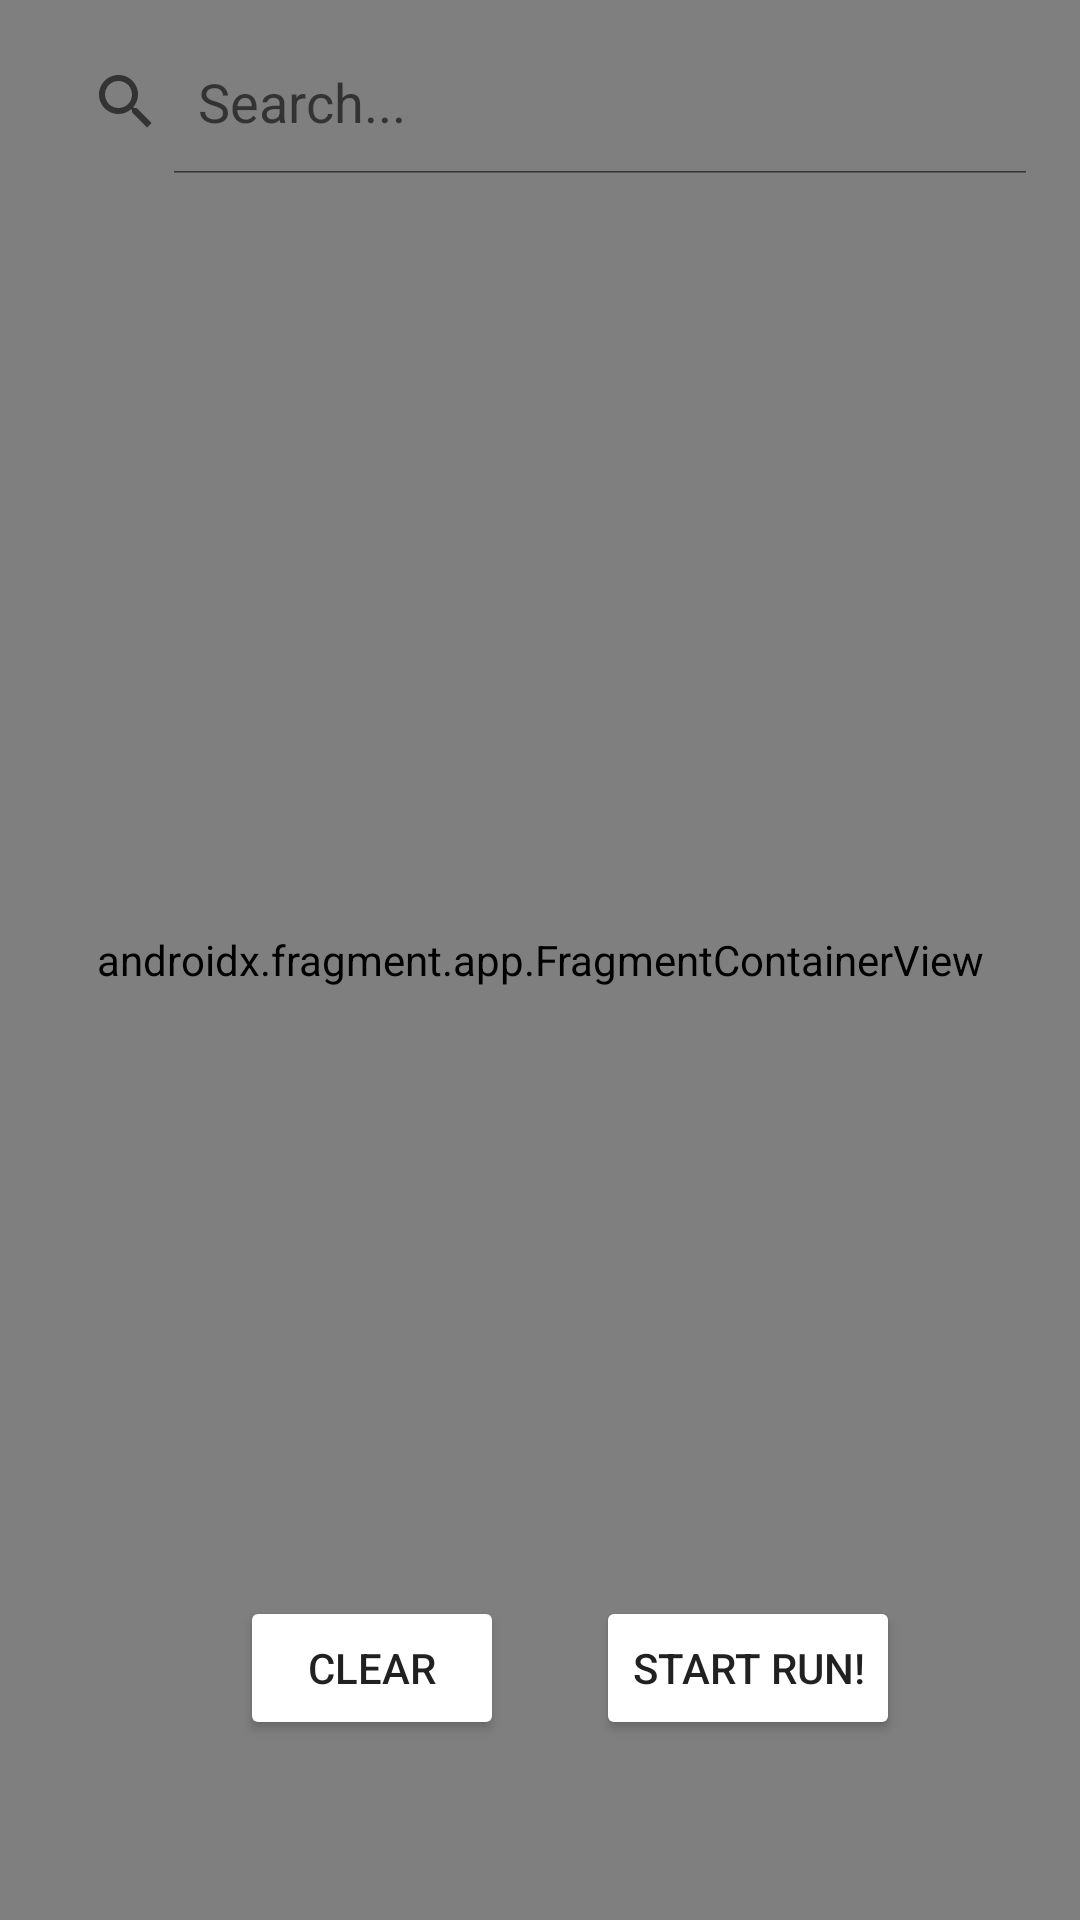

Here is an Android app screen rendered from its layout file. Give the layout XML and the strings, colors and styles it references.
<!-- AndroidManifest.xml: application theme Theme.Stride -->
<!-- res/layout/activity_race.xml -->
<?xml version="1.0" encoding="utf-8"?>
<androidx.constraintlayout.widget.ConstraintLayout xmlns:android="http://schemas.android.com/apk/res/android"
    xmlns:app="http://schemas.android.com/apk/res-auto"
    xmlns:tools="http://schemas.android.com/tools"
    android:layout_width="match_parent"
    android:layout_height="match_parent"
    tools:context=".RaceActivity">

    <androidx.fragment.app.FragmentContainerView
        android:id="@+id/maps"
        android:name="com.google.android.gms.maps.SupportMapFragment"
        android:layout_width="match_parent"
        android:layout_height="match_parent"
        tools:layout="?android:attr/preferenceLayoutChild">

    </androidx.fragment.app.FragmentContainerView>

    <SearchView
        android:id="@+id/mapSearch"
        android:layout_width="match_parent"
        android:layout_height="wrap_content"
        android:layout_margin="10dp"
        android:queryHint="Search..."
        android:iconifiedByDefault="false"
        android:elevation="5dp"
        android:background="@drawable/search_view"
        app:layout_constraintStart_toStartOf="parent"
        app:layout_constraintEnd_toEndOf="parent"
        app:layout_constraintTop_toTopOf="parent" />

    <Button
        android:id="@+id/btnClear"
        android:layout_width="wrap_content"
        android:layout_height="wrap_content"
        android:layout_marginStart="80dp"
        android:layout_marginBottom="60dp"
        android:backgroundTint="@color/stride"
        android:text="Clear"
        app:layout_constraintBottom_toBottomOf="@id/maps"
        app:layout_constraintStart_toStartOf="parent" />

    <Button
        android:id="@+id/planToStartRunButton"
        android:layout_width="wrap_content"
        android:layout_height="wrap_content"
        android:layout_marginEnd="60dp"
        android:layout_marginBottom="60dp"
        android:backgroundTint="@color/stride"
        android:text="@string/start_run_button"
        app:layout_constraintBottom_toBottomOf="@+id/maps"
        app:layout_constraintEnd_toEndOf="parent" />


</androidx.constraintlayout.widget.ConstraintLayout>
<!-- resources referenced by this layout -->
<resources>
  <string name="start_run_button">Start run!</string>
  <style name="Theme.Stride" parent="Theme.MaterialComponents.DayNight.NoActionBar">
          
          <item name="colorPrimary">@color/purple_500</item>
          <item name="colorPrimaryVariant">@color/purple_700</item>
          <item name="colorOnPrimary">@color/white</item>
          
          <item name="colorSecondary">@color/teal_200</item>
          <item name="colorSecondaryVariant">@color/teal_700</item>
          <item name="colorOnSecondary">@color/black</item>
          
          <item name="android:statusBarColor">@color/white</item>
          
      </style>
  <color name="purple_500">#FF6200EE</color>
  <color name="purple_700">#FF3700B3</color>
  <color name="white">#FFFFFFFF</color>
  <color name="teal_200">#FF03DAC5</color>
  <color name="teal_700">#FF018786</color>
  <color name="black">#FF000000</color>
</resources>
